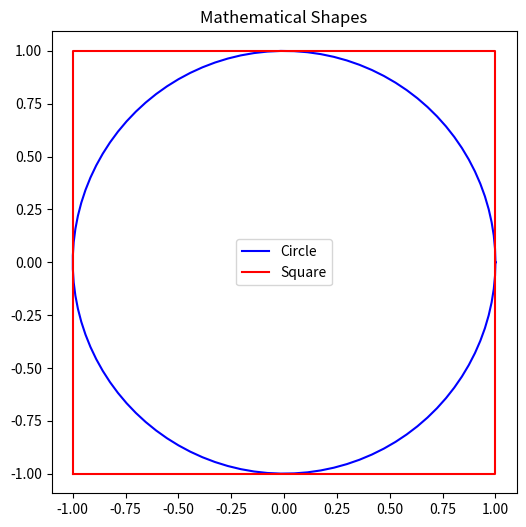

The matplotlib source for this figure:
import matplotlib.pyplot as plt
import numpy as np

# Circle
theta = np.linspace(0, 2 * np.pi, 100)
x_circle = np.cos(theta)
y_circle = np.sin(theta)

# Square
x_square = [-1, 1, 1, -1, -1]
y_square = [-1, -1, 1, 1, -1]

# Plot both
plt.figure(figsize=(6, 6))
plt.plot(x_circle, y_circle, label='Circle', color='blue')
plt.plot(x_square, y_square, label='Square', color='red')
plt.axis('equal')  # Equal scaling for x and y axes
plt.legend()
plt.title("Mathematical Shapes")
plt.savefig('shapes.png')  # Save as an image
plt.show()
